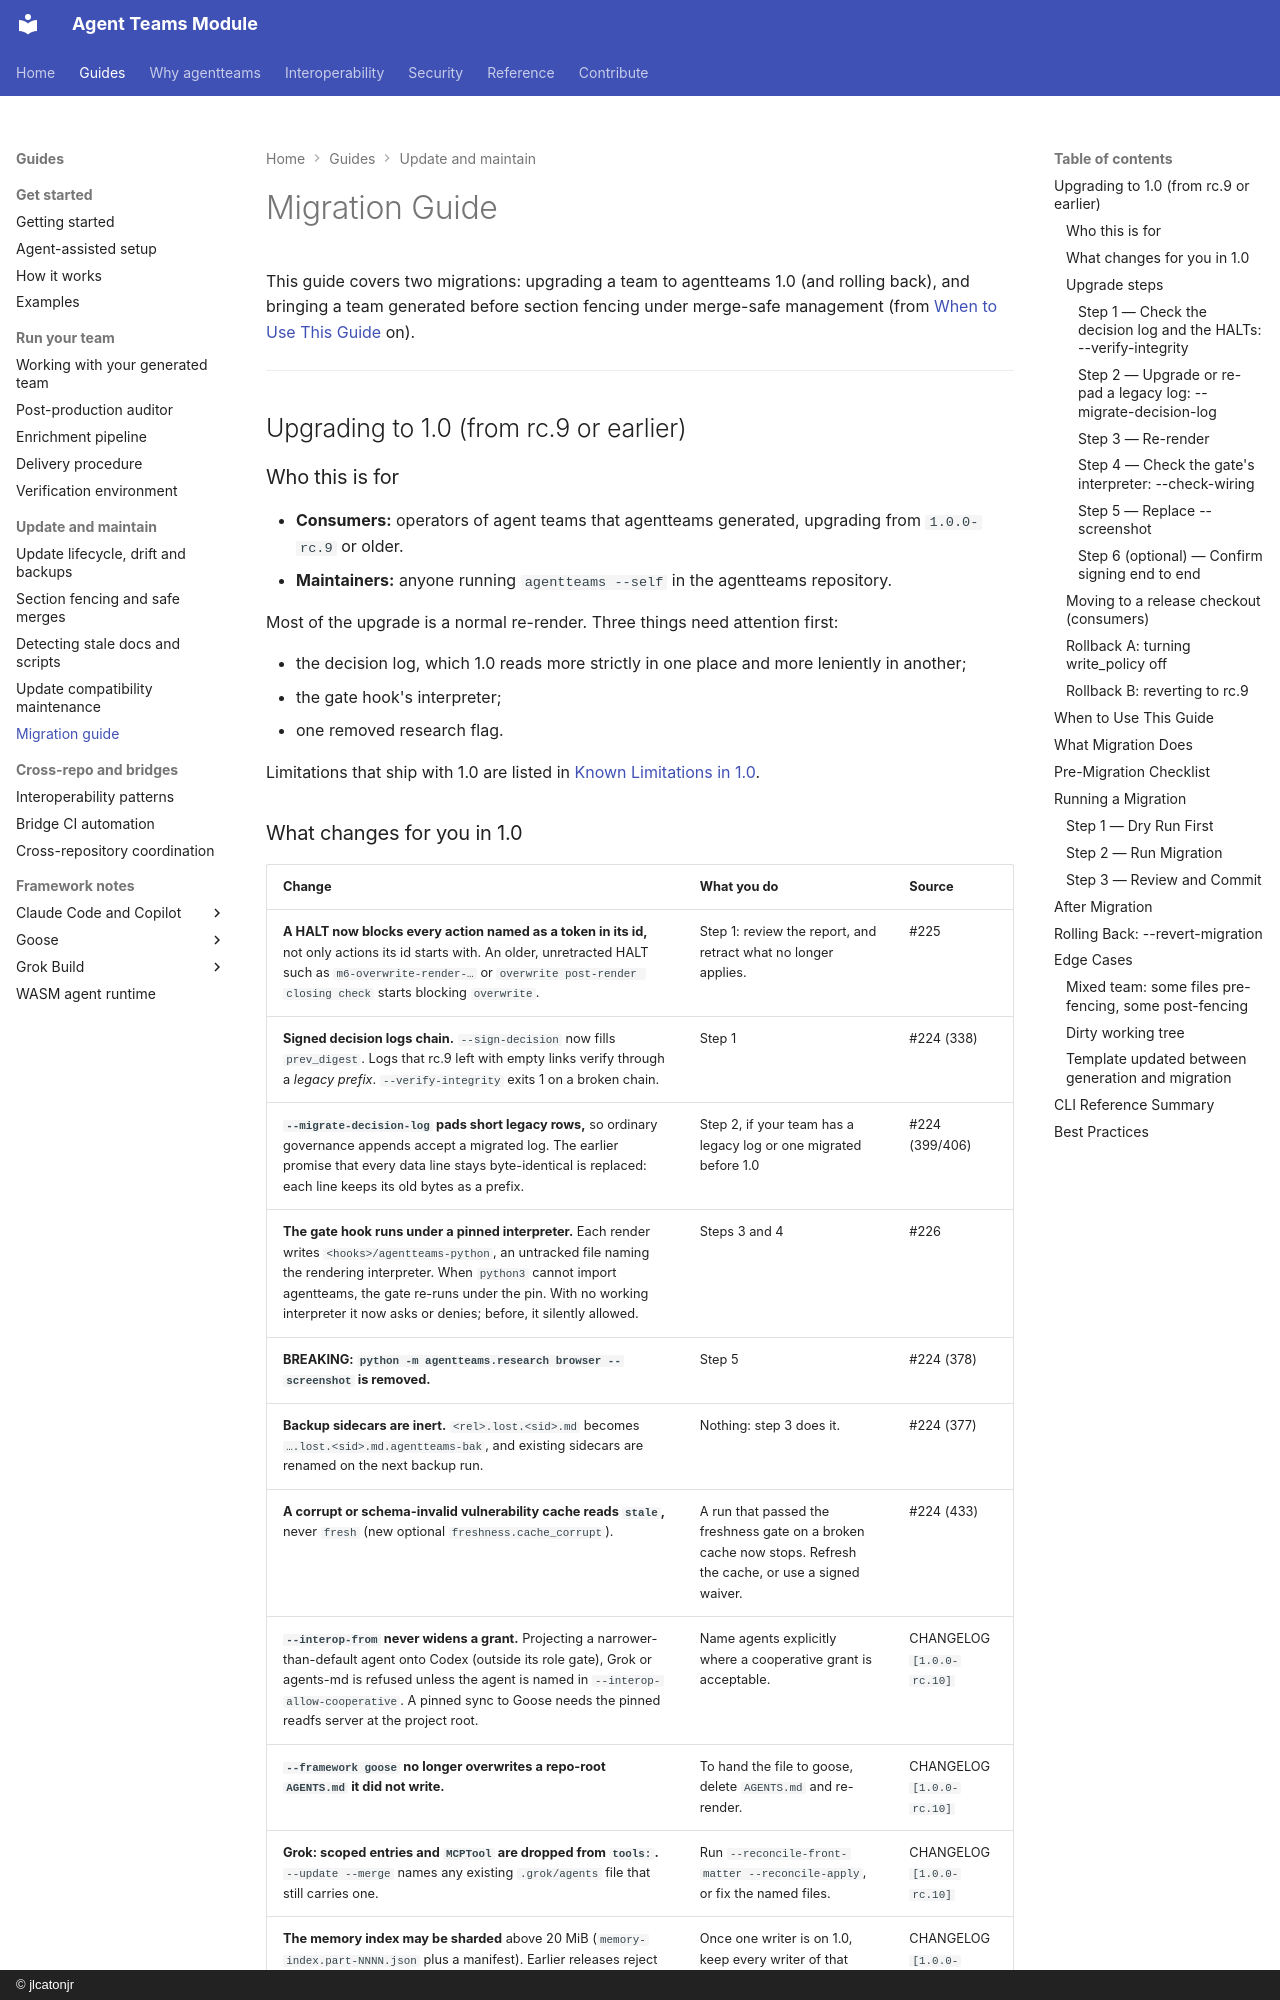

repository: jlcatonjr/agentteams · page: migration-guide/index.html · generator: mkdocs · copyright: © jlcatonjr

# Migration Guide

This guide covers two migrations: upgrading a team to agentteams 1.0 (and rolling back), and bringing a team
generated before section fencing under merge-safe management (from [When to Use This Guide](#when-to-use-this-guide)
on).

---

## Upgrading to 1.0 (from rc.9 or earlier)

### Who this is for

- **Consumers:** operators of agent teams that agentteams generated, upgrading from `1.0.0-rc.9` or older.
- **Maintainers:** anyone running `agentteams --self` in the agentteams repository.

Most of the upgrade is a normal re-render. Three things need attention first:

- the decision log, which 1.0 reads more strictly in one place and more leniently in another;
- the gate hook's interpreter;
- one removed research flag.

Limitations that ship with 1.0 are listed in [Known Limitations in 1.0](known-limitations.md).
